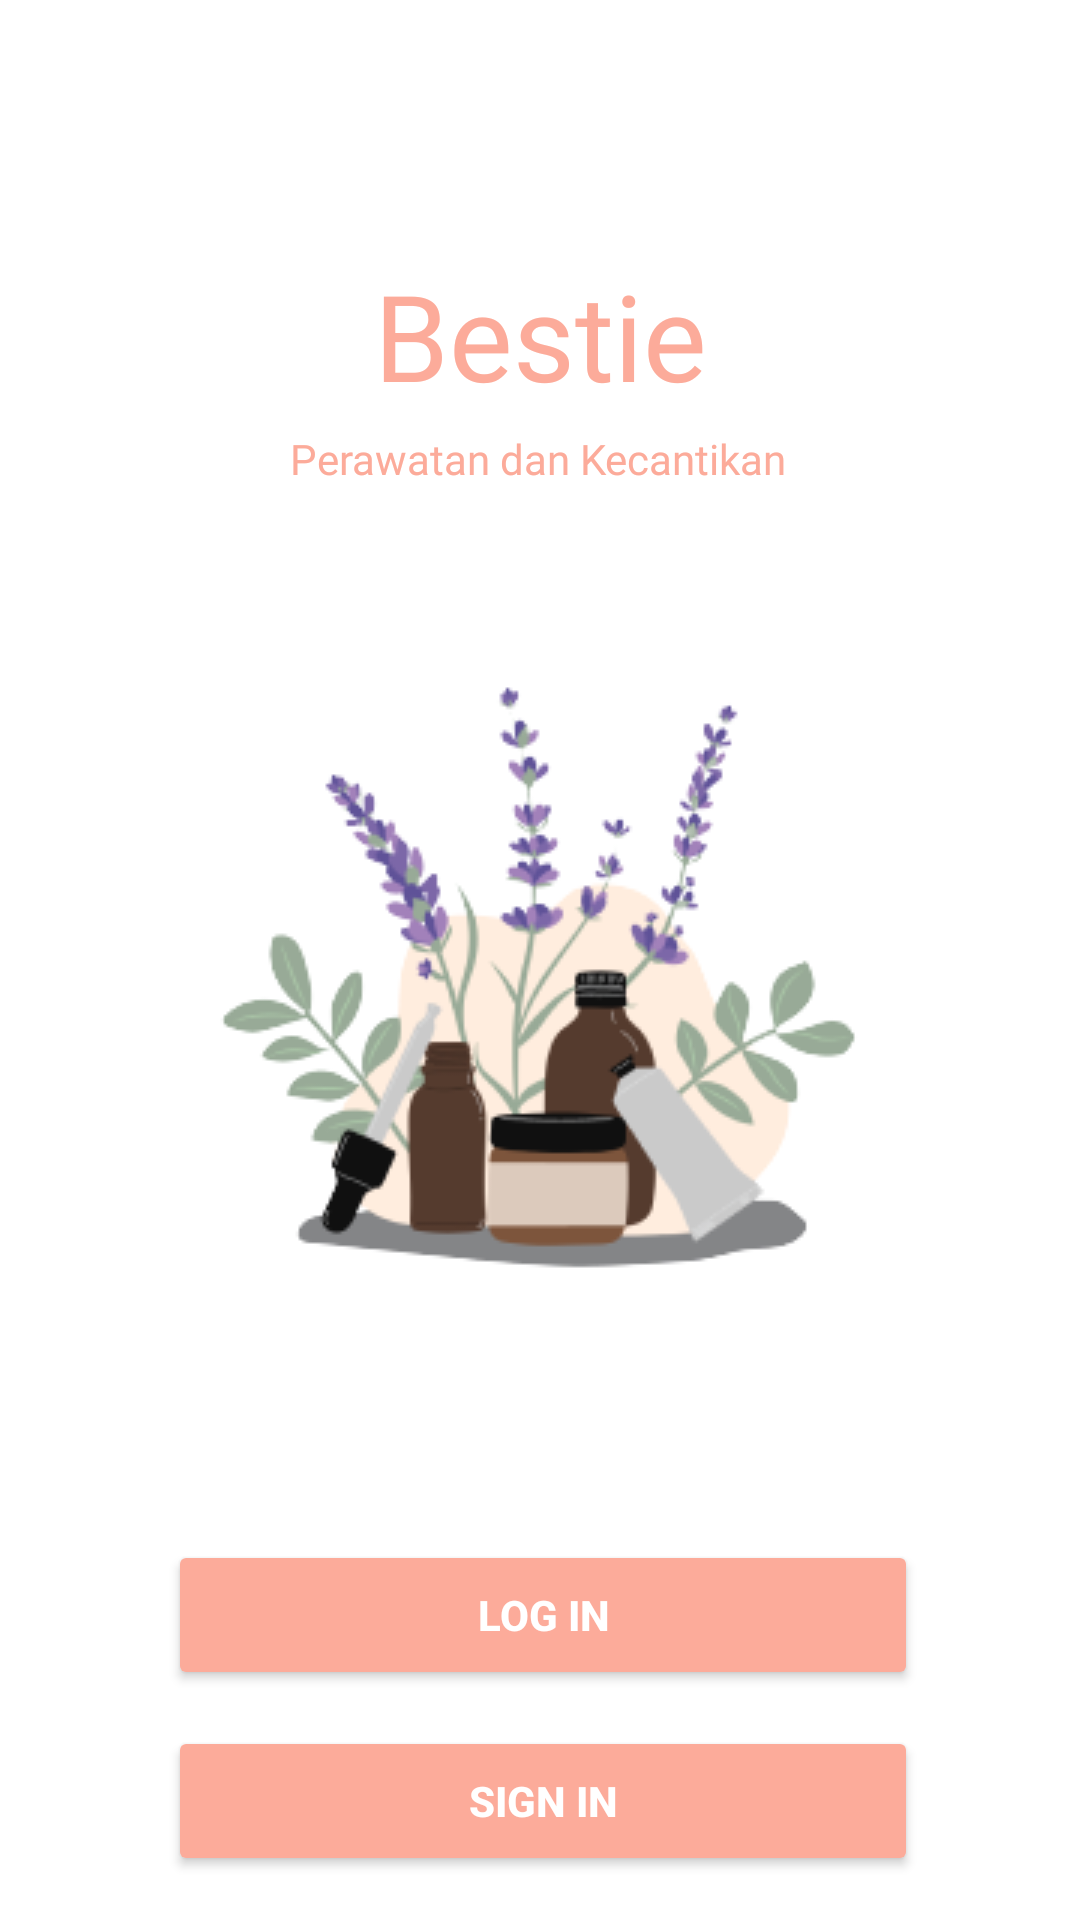

Android layout source for this screen:
<!-- AndroidManifest.xml: application theme Theme.Bestii10 -->
<!-- res/layout/activity_main.xml -->
<?xml version="1.0" encoding="utf-8"?>
<androidx.constraintlayout.widget.ConstraintLayout xmlns:android="http://schemas.android.com/apk/res/android"
    xmlns:app="http://schemas.android.com/apk/res-auto"
    xmlns:tools="http://schemas.android.com/tools"
    android:layout_width="match_parent"
    android:background="@color/white"
    android:layout_height="match_parent">


    <TextView
        android:id="@+id/textView2"
        android:layout_width="wrap_content"
        android:layout_height="wrap_content"
        android:layout_marginTop="85dp"
        android:background="#00000000"
        android:fontFamily="@font/contrail_one"
        android:text="Bestie"
        android:textColor="#FCAB9A"
        android:textSize="40dp"
        app:layout_constraintEnd_toEndOf="parent"
        app:layout_constraintStart_toStartOf="parent"
        app:layout_constraintTop_toTopOf="parent" />

    <ImageButton
        android:id="@+id/imageButton5"
        android:layout_width="252dp"
        android:layout_height="255dp"
        android:layout_marginTop="36dp"
        app:layout_constraintEnd_toEndOf="parent"
        app:layout_constraintHorizontal_bias="0.496"
        app:layout_constraintStart_toStartOf="parent"
        app:layout_constraintTop_toBottomOf="@+id/textView3"
        app:srcCompat="@drawable/awal" />

    <Button
        android:id="@+id/buttonSignup_main"
        android:layout_width="250dp"
        android:layout_height="50dp"
        android:layout_marginTop="12dp"
        android:backgroundTint="#FCAB9A"
        android:text="Sign In"
        android:textColor="@color/white"
        android:textStyle="bold"
        app:layout_constraintEnd_toEndOf="parent"
        app:layout_constraintHorizontal_bias="0.509"
        app:layout_constraintStart_toStartOf="parent"
        app:layout_constraintTop_toBottomOf="@+id/buttonLogin_main" />

    <Button
        android:id="@+id/buttonLogin_main"
        android:layout_width="250dp"
        android:layout_height="50dp"
        android:layout_marginTop="60dp"
        android:backgroundTint="#FCAB9A"
        android:text="Log In"
        android:textColor="@color/white"
        android:textStyle="bold"
        app:layout_constraintEnd_toEndOf="parent"
        app:layout_constraintHorizontal_bias="0.509"
        app:layout_constraintStart_toStartOf="parent"
        app:layout_constraintTop_toBottomOf="@+id/imageButton5"
        app:strokeColor="#00E62929" />

    <TextView
        android:id="@+id/textView3"
        android:layout_width="wrap_content"
        android:layout_height="wrap_content"
        android:layout_marginTop="5dp"
        android:fontFamily="@font/contrail_one"
        android:text="Perawatan dan Kecantikan"
        android:textColor="#FCAB9A"
        app:layout_constraintEnd_toEndOf="parent"
        app:layout_constraintHorizontal_bias="0.498"
        app:layout_constraintStart_toStartOf="parent"
        app:layout_constraintTop_toBottomOf="@+id/textView2" />

</androidx.constraintlayout.widget.ConstraintLayout>
<!-- resources referenced by this layout -->
<resources>
  <color name="white">#FFFFFFFF</color>
  <!-- drawable awal: png bitmap (drawable, 31274 bytes) -->
  <style name="Theme.Bestii10" parent="Theme.MaterialComponents.DayNight.DarkActionBar">
          
          <item name="colorPrimary">@color/purple_500</item>
          <item name="colorPrimaryVariant">@color/grey</item>
          <item name="colorOnPrimary">@color/white</item>
          
          <item name="colorSecondary">@color/teal_200</item>
          <item name="colorSecondaryVariant">@color/teal_700</item>
          <item name="colorOnSecondary">@color/black</item>
          
          <item name="android:statusBarColor" tools:targetApi="l">?attr/colorPrimaryVariant</item>
          
      </style>
  <color name="purple_500">#FF6200EE</color>
  <color name="grey">#B8BFD6</color>
  <color name="teal_200">#FF03DAC5</color>
  <color name="teal_700">#FF018786</color>
  <color name="black">#FF000000</color>
</resources>
